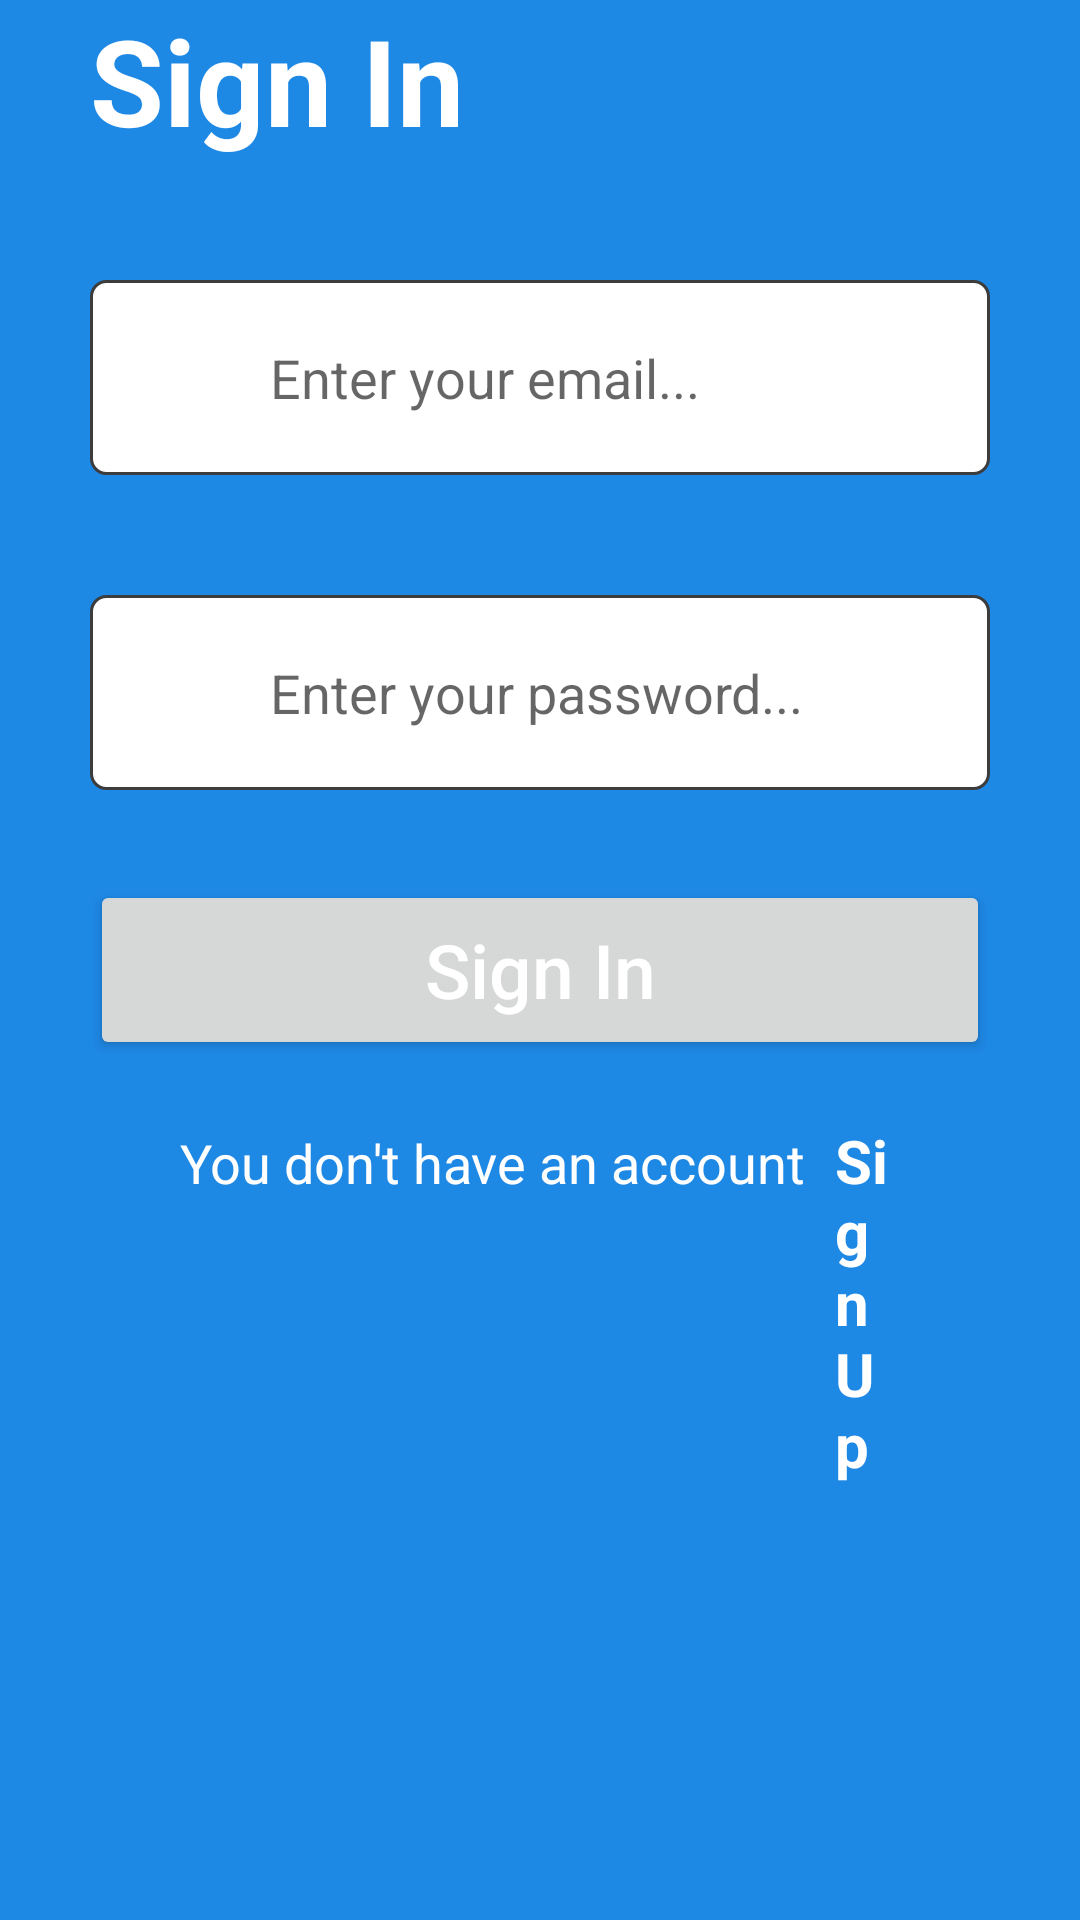

Reconstruct the res/layout file that produces this screen, plus the resources it refers to.
<!-- AndroidManifest.xml: application theme Theme.Freelance -->
<!-- res/layout/activity_signin.xml -->
<?xml version="1.0" encoding="utf-8"?>
<LinearLayout
    xmlns:android="http://schemas.android.com/apk/res/android"
    xmlns:tools="http://schemas.android.com/tools"
    android:layout_width="match_parent"
    android:layout_height="match_parent"
    android:layout_gravity="center"
    android:orientation="vertical"
    android:background="#1e88e5"
    android:paddingHorizontal="30dp">

    <TextView
        android:id="@+id/signInTextView"
        android:layout_width="wrap_content"
        android:layout_height="wrap_content"
        android:text="Sign In"
        android:textColor="#ffffff"
        android:textStyle="bold"
        android:textSize="40dp"
        />

    <RelativeLayout
        android:layout_width="match_parent"
        android:layout_height="wrap_content"
        android:layout_marginTop="40dp">
        
        <EditText
            android:id="@+id/email"
            android:layout_width="match_parent"
            android:layout_height="65dp"
            android:background="@drawable/rectangular_field"
            android:hint="Enter your email..."
            android:inputType="textEmailAddress"
            android:paddingVertical="15dp"
            android:paddingLeft="60dp"
            android:textColor="#0000"
            tools:layout_editor_absoluteX="50dp"
            tools:layout_editor_absoluteY="342dp" />
        <ImageView
            android:layout_width="35dp"
            android:layout_height="35dp"/>
    </RelativeLayout>

    <RelativeLayout
        android:layout_width="match_parent"
        android:layout_height="wrap_content"
        android:layout_marginTop="40dp">
        <EditText
            android:id="@+id/password"
            android:layout_width="match_parent"
            android:layout_height="65dp"
            android:background="@drawable/rectangular_field"
            android:hint="Enter your password..."
            android:inputType="textEmailAddress"
            android:paddingVertical="15dp"
            android:paddingLeft="60dp"
            android:textColor="#0000"
            tools:layout_editor_absoluteX="63dp"
            tools:layout_editor_absoluteY="469dp" />
        <ImageView
            android:layout_width="35dp"
            android:layout_height="35dp"/>
    </RelativeLayout>

    <Button
        android:id="@+id/login"
        android:layout_width="match_parent"
        android:layout_height="60dp"
        android:text="Sign In"
        android:textSize="25dp"
        android:textColor="#ffffff"
        android:layout_marginTop="30dp"
        android:textAllCaps="false"
        />
    <LinearLayout
        android:layout_width="match_parent"
        android:layout_height="match_parent"
        android:layout_gravity="center"
        android:orientation="horizontal"
        android:layout_marginTop="20dp"
        android:layout_marginBottom="40dp"
        android:background="#1e88e5"
        android:paddingHorizontal="30dp"
        tools:context=".SignUpActivity"
        >
        <TextView

            android:layout_width="wrap_content"
            android:layout_height="wrap_content"
            android:text="You don't have an account"
            android:textColor="#ffffff"
            android:textSize="18dp"
            />
        <TextView
            android:id="@+id/signUp"
            android:layout_width="wrap_content"
            android:layout_height="wrap_content"
            android:text="Sign Up"
            android:textColor="#ffffff"
            android:textSize="20dp"
            android:textStyle="bold"
            android:layout_marginLeft="10dp"
            />
    </LinearLayout>

</LinearLayout>
<!-- resources referenced by this layout -->
<resources>
  <!-- drawable rectangular_field (drawable) -->
  <?xml version="1.0" encoding="utf-8"?>
  <shape xmlns:android="http://schemas.android.com/apk/res/android"
      android:shape="rectangle">
      <solid android:color="#ffffff"/>
      <stroke android:width="1dp"
          android:color="#3c3c3c"/>
      <corners android:radius="5dp"/>
  
  </shape>
  
  <style name="Theme.Freelance" parent="Theme.MaterialComponents.DayNight.DarkActionBar">
          
          <item name="colorPrimary">@color/purple_500</item>
          <item name="colorPrimaryVariant">@color/purple_700</item>
          <item name="colorOnPrimary">@color/white</item>
          
          <item name="colorSecondary">@color/teal_200</item>
          <item name="colorSecondaryVariant">@color/teal_700</item>
          <item name="colorOnSecondary">@color/black</item>
          
          <item name="android:statusBarColor" tools:targetApi="l">?attr/colorPrimaryVariant</item>
          
      </style>
  <!-- not gathered from this repository: default colours our renderer supplied (Android Studio template values) -->
  <color name="purple_500">#FF6200EE</color>
  <color name="purple_700">#FF3700B3</color>
  <color name="teal_200">#FF03DAC5</color>
  <color name="teal_700">#FF018786</color>
  <color name="black">#FF000000</color>
  <color name="white">#FFFFFFFF</color>
</resources>
